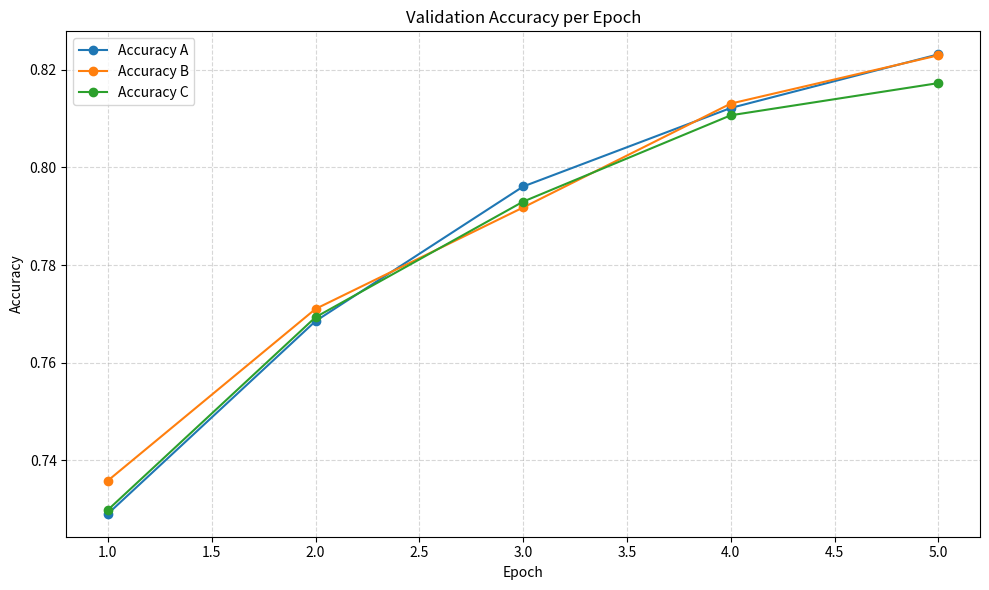

Reproduce this figure in Python.
import matplotlib.pyplot as plt
import pandas as pd


def parse_training_table(md_table: str, train_batch_size: int, epoch_durations=None):
    """
    Parse a Markdown table of training results and compute:
      - steps_per_epoch
      - samples_per_epoch
      - samples_per_sec (if epoch_durations is given)

    md_table: string containing Markdown table
    train_batch_size: int, batch size used in training
    epoch_durations: list of seconds per epoch (optional)

    Returns: DataFrame with added columns
    """
    # Split lines, ignore header separator (---)
    lines = [line.strip() for line in md_table.strip().splitlines() if line.strip()]
    lines = [
        line for line in lines if not set(line) <= {"|", ":", "-"}
    ]  # remove separator row

    # Split by '|' and strip whitespace
    rows = []
    for line in lines[1:]:  # skip header
        cells = [
            cell.strip() for cell in line.split("|")[1:-1]
        ]  # remove leading/trailing empty cells
        rows.append(cells)

    # Build DataFrame
    df = pd.DataFrame(
        rows, columns=["Training Loss", "Epoch", "Step", "Validation Loss", "Accuracy"]
    )

    # Convert numeric columns
    for col in ["Training Loss", "Epoch", "Step", "Validation Loss", "Accuracy"]:
        df[col] = pd.to_numeric(df[col])

    # Compute steps per epoch
    df["steps_per_epoch"] = df["Step"].diff().fillna(df["Step"].iloc[0])

    # Compute samples per epoch
    df["samples_per_epoch"] = df["steps_per_epoch"] * train_batch_size

    # Compute samples per second if epoch durations are provided
    if epoch_durations is not None:
        if len(epoch_durations) != len(df):
            raise ValueError("epoch_durations length must match number of epochs")
        df["samples_per_sec"] = df["samples_per_epoch"] / pd.Series(epoch_durations)

    return df


md_table_a = """
| Training Loss | Epoch | Step   | Validation Loss | Accuracy |
|:-------------:|:-----:|:------:|:---------------:|:--------:|
| 0.4999        | 1.0   | 29470  | 0.6657          | 0.7290   |
| 0.5279        | 2.0   | 58940  | 0.5911          | 0.7685   |
| 0.4775        | 3.0   | 88410  | 0.5392          | 0.7961   |
| 0.3753        | 4.0   | 117880 | 0.5125          | 0.8122   |
| 0.2537        | 5.0   | 147350 | 0.5169          | 0.8232   |
"""

md_table_b = """
| Training Loss | Epoch | Step   | Validation Loss | Accuracy |
|:-------------:|:-----:|:------:|:---------------:|:--------:|
| 0.5379        | 1.0   | 29470  | 0.6573          | 0.7358   |
| 0.5714        | 2.0   | 58940  | 0.5810          | 0.7710   |
| 0.4636        | 3.0   | 88410  | 0.5412          | 0.7918   |
| 0.4738        | 4.0   | 117880 | 0.5098          | 0.8131   |
| 0.2801        | 5.0   | 147350 | 0.5175          | 0.8230   |
"""

md_table_c = """
| Training Loss | Epoch | Step  | Validation Loss | Accuracy |
|:-------------:|:-----:|:-----:|:---------------:|:--------:|
| 0.627         | 1.0   | 14735 | 0.6594          | 0.7298   |
| 0.5675        | 2.0   | 29470 | 0.5780          | 0.7693   |
| 0.469         | 3.0   | 44205 | 0.5363          | 0.7930   |
| 0.4373        | 4.0   | 58940 | 0.5069          | 0.8107   |
| 0.3793        | 5.0   | 73675 | 0.5071          | 0.8173   |
"""


df_a = parse_training_table(md_table_a, train_batch_size=16)
print(df_a)

df_b = parse_training_table(md_table_b, train_batch_size=16)
print(df_b)

df_c = parse_training_table(md_table_c, train_batch_size=32)
print(df_c)


# plt.figure(figsize=(10,6))
# plt.plot(df_a['Step'], (df_a['Step']*16), marker='o', linestyle='solid', label='Experiment A (Batch Size 16)')
# plt.plot(df_b['Step'], (df_b['Step']*16), marker='+', linestyle='dashed', label='Experiment B (Batch Size 16)')
# plt.plot(df_c['Step'], (df_c['Step']*32), marker='o', label='Experiment C (Batch Size 32)')
# plt.xlabel("Cumulative Training Steps")
# plt.ylabel("Cumulative Samples Processed")
# plt.title("Cumulative Samples vs Steps")
# plt.legend()
# plt.grid(True, linestyle='--', alpha=0.5)
# plt.tight_layout()
# plt.show()


plt.figure(figsize=(10, 6))
plt.plot(df_a["Epoch"], df_a["Accuracy"], marker="o", label="Accuracy A")
plt.plot(df_b["Epoch"], df_b["Accuracy"], marker="o", label="Accuracy B")
plt.plot(df_c["Epoch"], df_c["Accuracy"], marker="o", label="Accuracy C")
plt.xlabel("Epoch")
plt.ylabel("Accuracy")
plt.title("Validation Accuracy per Epoch")
plt.legend()
plt.grid(True, linestyle="--", alpha=0.5)
plt.tight_layout()
plt.show()
